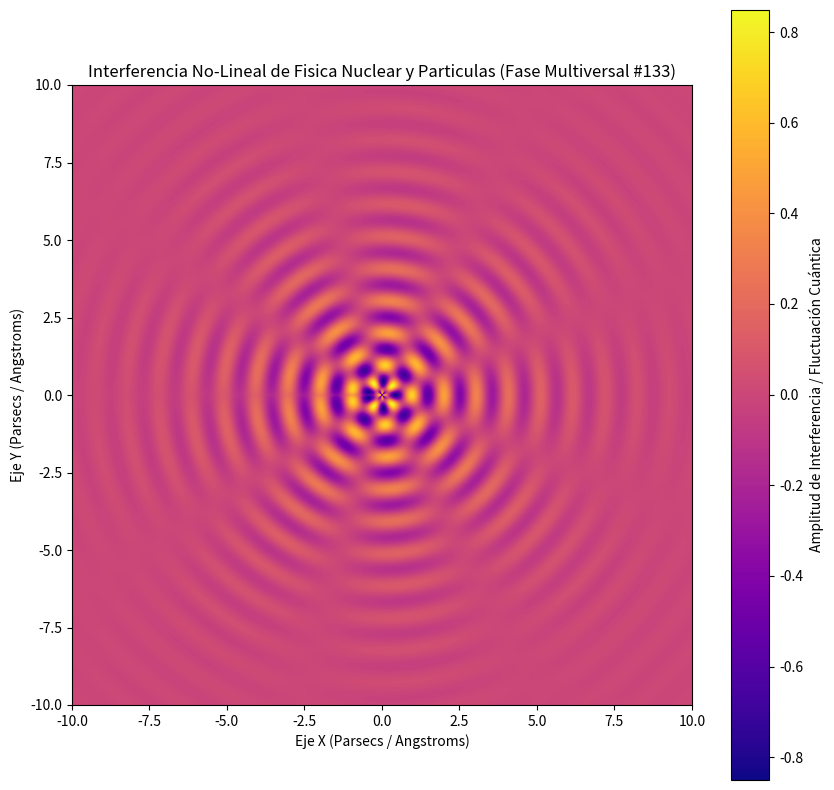

This figure's Python source:
%matplotlib inline
# Simulación Multiversal: Fisica Nuclear y Particulas - Variante 133
import numpy as np
import matplotlib.pyplot as plt

# Parámetros Físicos No-Lineales
omega_1 = 6.037
omega_2 = 4.29
lambda_decay = 0.364
phase_shift = 1.962

x = np.linspace(-10, 10, 800)
y = np.linspace(-10, 10, 800)
X, Y = np.meshgrid(x, y)

# Dinámica de Fluidos / Campos Tensor-Escalares (Fase Multiversal)
R = np.sqrt(X**2 + Y**2) + 1e-5
Z = (np.sin(omega_1 * R + phase_shift) * np.cos(omega_2 * np.arctan2(Y, X))) * np.exp(-lambda_decay * R)

plt.figure(figsize=(10, 10))
plt.imshow(Z, cmap='plasma', extent=[-10, 10, -10, 10], origin='lower')
plt.colorbar(label='Amplitud de Interferencia / Fluctuación Cuántica')
plt.title(r'Interferencia No-Lineal de Fisica Nuclear y Particulas (Fase Multiversal #133)')
plt.xlabel('Eje X (Parsecs / Angstroms)')
plt.ylabel('Eje Y (Parsecs / Angstroms)')
plt.show()
